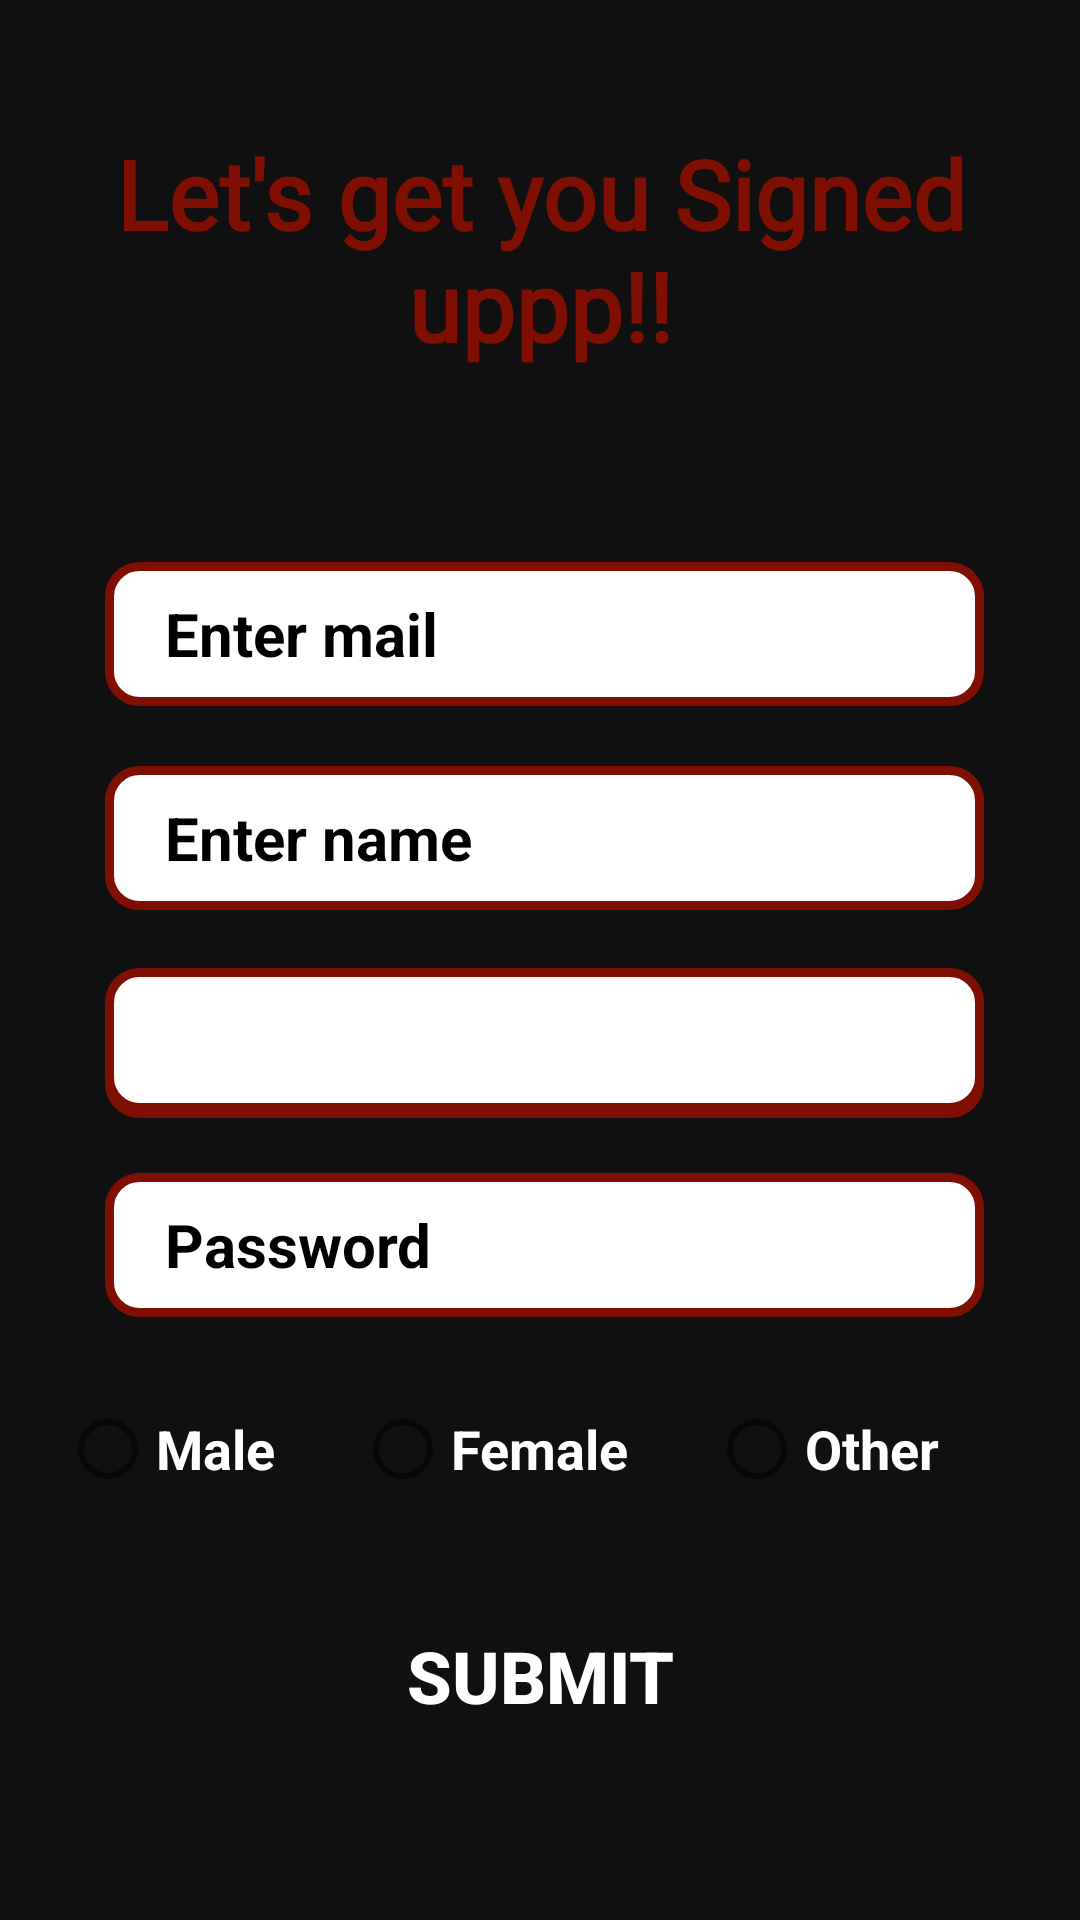

Layout XML and referenced resources for this Android screen:
<!-- AndroidManifest.xml: application theme Theme.Foodzy -->
<!-- res/layout/activity_upload_details.xml -->
<?xml version="1.0" encoding="utf-8"?>
<RelativeLayout xmlns:android="http://schemas.android.com/apk/res/android"
    xmlns:app="http://schemas.android.com/apk/res-auto"
    xmlns:tools="http://schemas.android.com/tools"
    android:layout_width="match_parent"
    android:layout_height="match_parent"
    tools:context=".uploadDetails"
    android:background="#101010">

    <ImageView
        android:id="@+id/imageView9"
        android:layout_width="match_parent"
        android:layout_height="wrap_content"
        android:src="@drawable/rect_image" />
    <LinearLayout
        android:id="@+id/headingLinear"
        android:layout_width="match_parent"
        android:layout_height="wrap_content"
        android:gravity="center"
        android:padding="10dp"
        android:layout_marginVertical="38dp">
        <TextView
            android:id="@+id/heading"
            android:layout_width="match_parent"
            android:fontFamily="@font/satisfy_font"
            android:layout_height="wrap_content"
            android:text="@string/let_s_get_you_signed_uppp"
            android:textSize="32sp"
            android:textStyle="bold"
            android:textAlignment="center"
            android:textColor="#7E0F02"
            android:layout_marginBottom="10dp"/>
    </LinearLayout>

    <androidx.constraintlayout.widget.ConstraintLayout
        android:id="@+id/form"
        android:layout_width="375dp"
        android:layout_height="574dp"
        android:layout_centerInParent="true"
        android:layout_marginHorizontal="20dp"
        android:gravity="center"
        android:orientation="vertical"
        android:paddingHorizontal="0dp">

        <androidx.appcompat.widget.AppCompatButton
            android:id="@+id/submit"
            android:layout_width="303dp"
            android:layout_height="65dp"
            android:layout_marginHorizontal="40dp"
            android:layout_marginTop="408dp"
            android:background="@drawable/button_with_maroon"
            android:text="@string/submit"
            android:textColor="@color/white"
            android:textSize="24sp"
            android:textStyle="bold"
            app:layout_constraintBottom_toBottomOf="parent"
            app:layout_constraintEnd_toEndOf="parent"
            app:layout_constraintStart_toStartOf="parent"
            app:layout_constraintTop_toTopOf="parent"
            app:layout_constraintVertical_bias="0.841" />

        <androidx.constraintlayout.widget.ConstraintLayout
            android:id="@+id/name"
            android:layout_width="333dp"
            android:layout_height="286dp"
            android:foregroundGravity="center"
            android:orientation="vertical"
            android:paddingHorizontal="20dp"
            android:paddingVertical="5dp"
            app:layout_constraintBottom_toBottomOf="parent"
            app:layout_constraintEnd_toEndOf="parent"
            app:layout_constraintHorizontal_bias="0.421"
            app:layout_constraintStart_toStartOf="parent"
            app:layout_constraintTop_toTopOf="parent"
            app:layout_constraintVertical_bias="0.451">

            <EditText
                android:id="@+id/pass"
                android:layout_width="0dp"
                android:layout_height="wrap_content"
                android:layout_marginVertical="5dp"
                android:background="@drawable/edittext_background"
                android:hint="Password"
                android:inputType="textPassword"
                android:minHeight="48dp"
                android:paddingHorizontal="20dp"
                android:paddingVertical="10dp"
                android:textColor="@color/black"
                android:textColorHint="@color/black"
                android:textSize="20sp"
                android:textStyle="bold"
                app:layout_constraintBottom_toBottomOf="parent"
                app:layout_constraintEnd_toEndOf="parent"
                app:layout_constraintStart_toStartOf="parent"
                app:layout_constraintTop_toTopOf="parent"
                app:layout_constraintVertical_bias="1.0" />

            <EditText
                android:id="@+id/mail"
                android:layout_width="0dp"
                android:layout_height="48dp"
                android:layout_marginVertical="5dp"
                android:background="@drawable/edittext_background"
                android:hint="@string/enter_mail"
                android:inputType="textEmailAddress"
                android:minHeight="48dp"
                android:paddingHorizontal="20dp"
                android:paddingVertical="10dp"
                android:textColor="@color/black"
                android:textColorHint="@color/black"
                android:textSize="20sp"
                app:layout_constraintBottom_toBottomOf="parent"
                app:layout_constraintEnd_toEndOf="parent"
                app:layout_constraintStart_toStartOf="parent"
                app:layout_constraintTop_toTopOf="parent"
                app:layout_constraintVertical_bias="0.065" />

            <EditText
                android:id="@+id/Name"
                android:layout_width="0dp"
                android:layout_height="48dp"
                android:layout_marginVertical="5dp"
                android:background="@drawable/edittext_background"
                android:hint="Enter name"
                android:inputType="textEmailAddress"
                android:minHeight="48dp"
                android:paddingHorizontal="20dp"
                android:paddingVertical="10dp"
                android:textColor="@color/black"
                android:textColorHint="@color/black"
                android:textSize="20sp"
                android:textStyle="bold"
                app:layout_constraintBottom_toBottomOf="parent"
                app:layout_constraintEnd_toEndOf="parent"
                app:layout_constraintStart_toStartOf="parent"
                app:layout_constraintTop_toTopOf="parent"
                app:layout_constraintVertical_bias="0.378" />

            <EditText
                android:id="@+id/phone"
                android:layout_width="0dp"
                android:layout_height="48dp"
                android:layout_marginVertical="5dp"
                android:background="@drawable/edittext_background"
                android:hint="@string/enter_phone_number"
                android:inputType="number"
                android:minHeight="48dp"
                android:paddingHorizontal="20dp"
                android:paddingVertical="10dp"
                android:textColor="@color/black"
                android:textColorHint="@color/black"
                android:textSize="20sp"
                app:layout_constraintBottom_toBottomOf="parent"
                app:layout_constraintEnd_toEndOf="parent"
                app:layout_constraintStart_toStartOf="parent"
                app:layout_constraintTop_toTopOf="parent"
                app:layout_constraintVertical_bias="0.695" />

            <TextView
                android:id="@+id/starPhone"
                android:layout_width="0dp"
                android:layout_height="48dp"
                android:layout_marginVertical="5dp"
                android:background="@drawable/edittext_background"
                android:gravity="left"
                android:paddingHorizontal="20dp"
                android:paddingVertical="10dp"
                android:textAlignment="viewStart"
                android:textColor="@color/black"
                android:textSize="20sp"
                android:textStyle="bold"
                app:layout_constraintBottom_toBottomOf="parent"
                app:layout_constraintEnd_toEndOf="parent"
                app:layout_constraintStart_toStartOf="parent"
                app:layout_constraintTop_toTopOf="parent"
                app:layout_constraintVertical_bias="0.687" />
        </androidx.constraintlayout.widget.ConstraintLayout>

        <RadioGroup
            android:id="@+id/gender"
            android:layout_width="match_parent"
            android:layout_height="wrap_content"
            android:layout_marginTop="250dp"
            android:orientation="horizontal"
            android:paddingVertical="10dp"
            app:layout_constraintBottom_toBottomOf="parent"
            app:layout_constraintEnd_toEndOf="parent"
            app:layout_constraintHorizontal_bias="0.0"
            app:layout_constraintStart_toStartOf="parent"
            app:layout_constraintTop_toTopOf="parent"
            app:layout_constraintVertical_bias="0.64">

            <RadioButton
                android:layout_width="wrap_content"
                android:layout_height="wrap_content"
                android:layout_weight="1"
                android:text="@string/male"
                android:textColor="@color/white"
                android:textSize="18sp" />

            <RadioButton
                android:layout_width="wrap_content"
                android:layout_height="wrap_content"
                android:layout_weight="1"
                android:text="@string/female"
                android:textColor="@color/white"
                android:textSize="18sp" />

            <RadioButton
                android:layout_width="wrap_content"
                android:layout_height="wrap_content"
                android:layout_weight="1"
                android:text="@string/other"
                android:textColor="@color/white"
                android:textSize="18sp" />
        </RadioGroup>

    </androidx.constraintlayout.widget.ConstraintLayout>

</RelativeLayout>
<!-- resources referenced by this layout -->
<resources>
  <!-- drawable edittext_background (drawable) -->
  <?xml version="1.0" encoding="utf-8"?>
  <shape xmlns:android="http://schemas.android.com/apk/res/android"
      android:shape="rectangle">
  
      <corners android:radius="10dp"/>
      <stroke android:color="#7E0F02"
          android:width="3dp"/>
      <solid android:color="@color/white"/>
  </shape>
  <string name="enter_mail"><b>Enter mail</b></string>
  <string name="enter_phone_number"><b>Enter Phone number</b></string>
  <string name="female"><b>Female</b></string>
  <string name="let_s_get_you_signed_uppp">Let\'s get you Signed uppp!!</string>
  <string name="male"><b>Male</b></string>
  <string name="other"><b>Other</b></string>
  <string name="submit">Submit</string>
  <style name="Theme.Foodzy" parent="Theme.AppCompat.Light.NoActionBar">
          
          <item name="colorPrimary">@color/purple_500</item>
          <item name="colorPrimaryDark">@color/purple_700</item>
          <item name="colorAccent">@color/teal_200</item>
          
      </style>
  <!-- not gathered from this repository: default colours our renderer supplied (Android Studio template values) -->
  <color name="purple_500">#FF6200EE</color>
  <color name="purple_700">#FF3700B3</color>
  <color name="teal_200">#FF03DAC5</color>
  <color name="black">#FF000000</color>
  <color name="white">#FFFFFFFF</color>
</resources>
